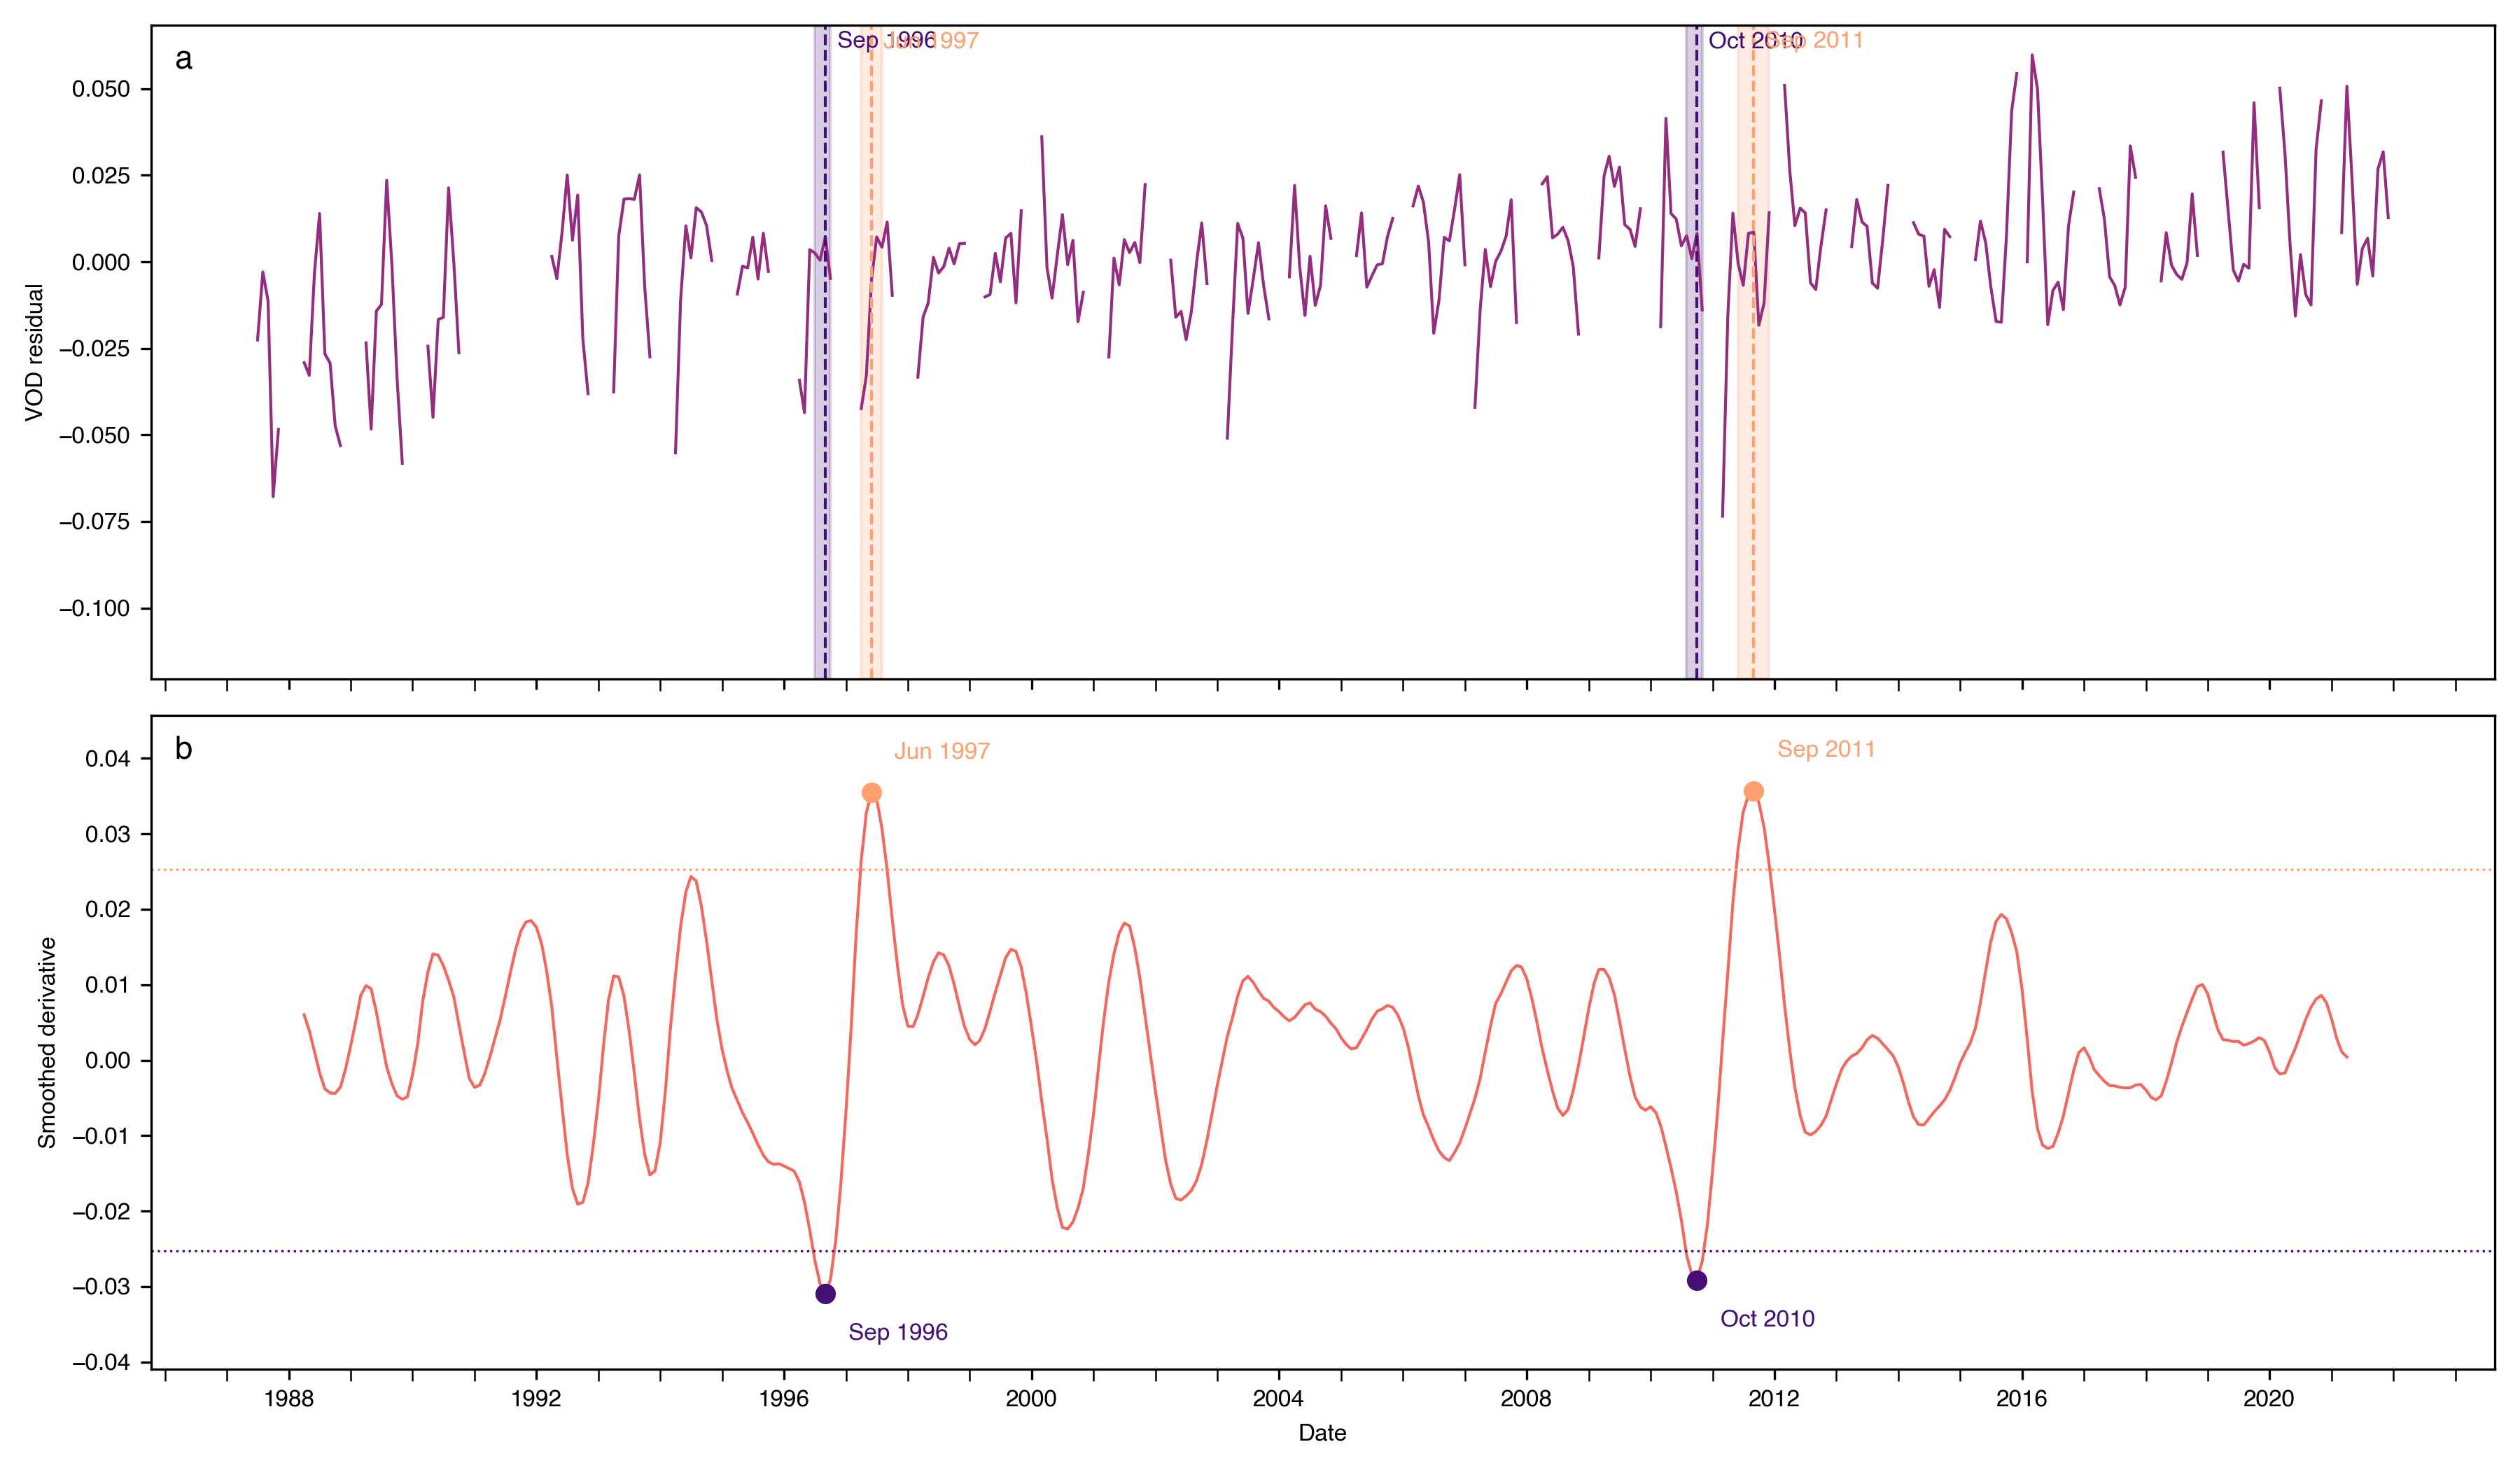

Source data for this figure (header and first rows):
start, end, peak_date, peak_value, threshold, n_points
1996-07-01, 1996-10-01, 1996-09-01, -0.03097, 0.02527, 4
1997-04-01, 1997-08-01, 1997-06-01, 0.03551, 0.02527, 5
2010-08-01, 2010-11-01, 2010-10-01, -0.02913, 0.02527, 4
2011-06-01, 2011-12-01, 2011-09-01, 0.03566, 0.02527, 7
